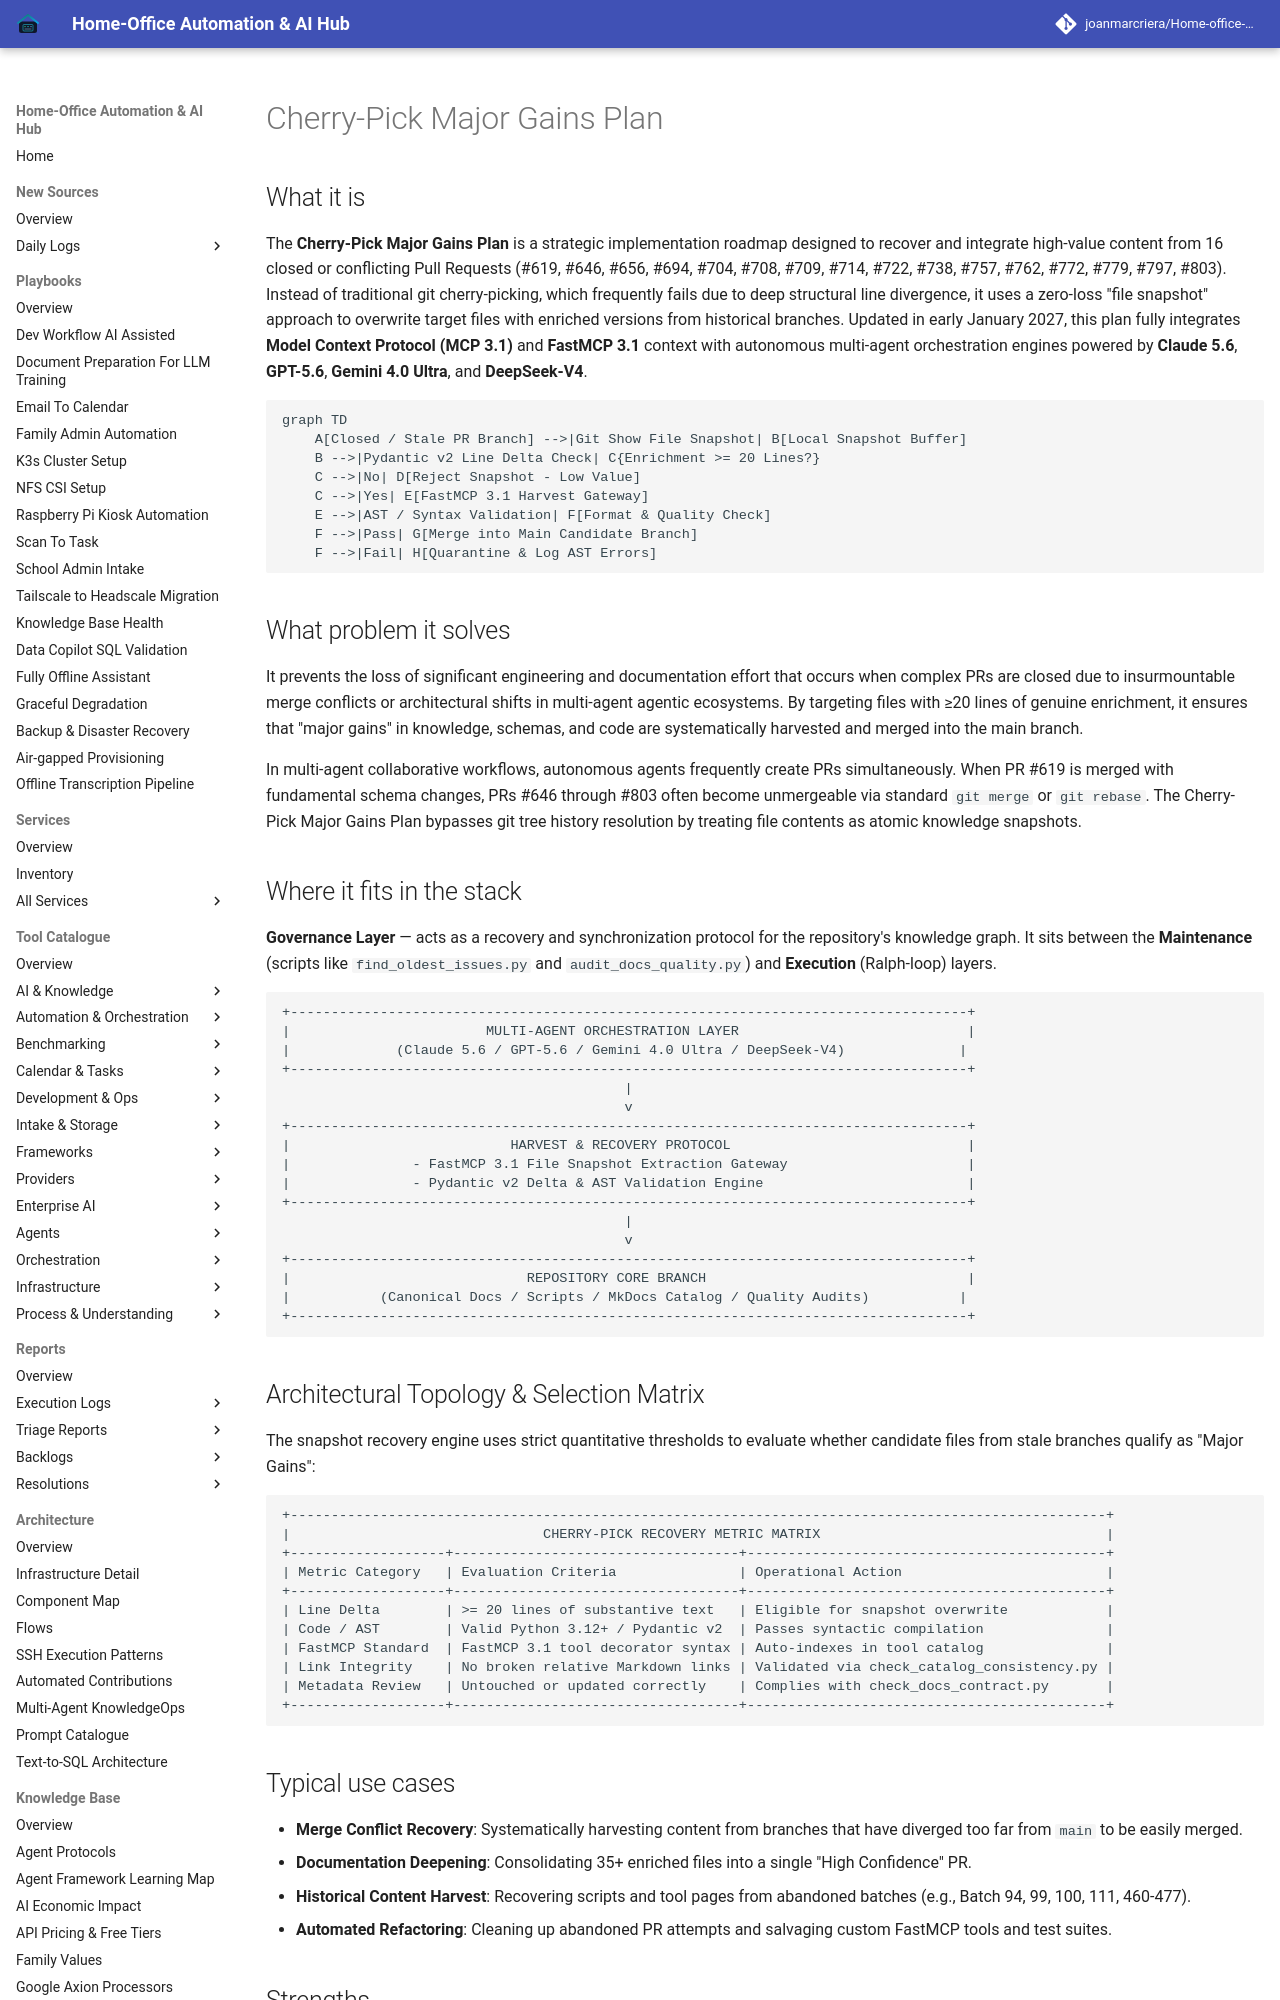

repository: joanmarcriera/Home-office-automations · page: superpowers/plans/2026-06-08-cherry-pick-major-gains/index.html · generator: mkdocs

# Cherry-Pick Major Gains Plan

## What it is
The **Cherry-Pick Major Gains Plan** is a strategic implementation roadmap designed to recover and integrate high-value content from 16 closed or conflicting Pull Requests (#619, #646, #656, #694, #704, #708, #709, #714, #722, #738, #757, #762, #772, #779, #797, #803). Instead of traditional git cherry-picking, which frequently fails due to deep structural line divergence, it uses a zero-loss "file snapshot" approach to overwrite target files with enriched versions from historical branches. Updated in early January 2027, this plan fully integrates **Model Context Protocol (MCP 3.1)** and **FastMCP 3.1** context with autonomous multi-agent orchestration engines powered by **Claude 5.6**, **GPT-5.6**, **Gemini 4.0 Ultra**, and **DeepSeek-V4**.

```mermaid
graph TD
    A[Closed / Stale PR Branch] -->|Git Show File Snapshot| B[Local Snapshot Buffer]
    B -->|Pydantic v2 Line Delta Check| C{Enrichment >= 20 Lines?}
    C -->|No| D[Reject Snapshot - Low Value]
    C -->|Yes| E[FastMCP 3.1 Harvest Gateway]
    E -->|AST / Syntax Validation| F[Format & Quality Check]
    F -->|Pass| G[Merge into Main Candidate Branch]
    F -->|Fail| H[Quarantine & Log AST Errors]
```

## What problem it solves
It prevents the loss of significant engineering and documentation effort that occurs when complex PRs are closed due to insurmountable merge conflicts or architectural shifts in multi-agent agentic ecosystems. By targeting files with ≥20 lines of genuine enrichment, it ensures that "major gains" in knowledge, schemas, and code are systematically harvested and merged into the main branch.

In multi-agent collaborative workflows, autonomous agents frequently create PRs simultaneously. When PR #619 is merged with fundamental schema changes, PRs #646 through #803 often become unmergeable via standard `git merge` or `git rebase`. The Cherry-Pick Major Gains Plan bypasses git tree history resolution by treating file contents as atomic knowledge snapshots.

## Where it fits in the stack
**Governance Layer** — acts as a recovery and synchronization protocol for the repository's knowledge graph. It sits between the **Maintenance** (scripts like `find_oldest_issues.py` and `audit_docs_quality.py`) and **Execution** (Ralph-loop) layers.

```
+-----------------------------------------------------------------------------------+
|                        MULTI-AGENT ORCHESTRATION LAYER                            |
|             (Claude 5.6 / GPT-5.6 / Gemini 4.0 Ultra / DeepSeek-V4)              |
+-----------------------------------------------------------------------------------+
                                          |
                                          v
+-----------------------------------------------------------------------------------+
|                           HARVEST & RECOVERY PROTOCOL                             |
|               - FastMCP 3.1 File Snapshot Extraction Gateway                      |
|               - Pydantic v2 Delta & AST Validation Engine                         |
+-----------------------------------------------------------------------------------+
                                          |
                                          v
+-----------------------------------------------------------------------------------+
|                             REPOSITORY CORE BRANCH                                |
|           (Canonical Docs / Scripts / MkDocs Catalog / Quality Audits)           |
+-----------------------------------------------------------------------------------+
```
